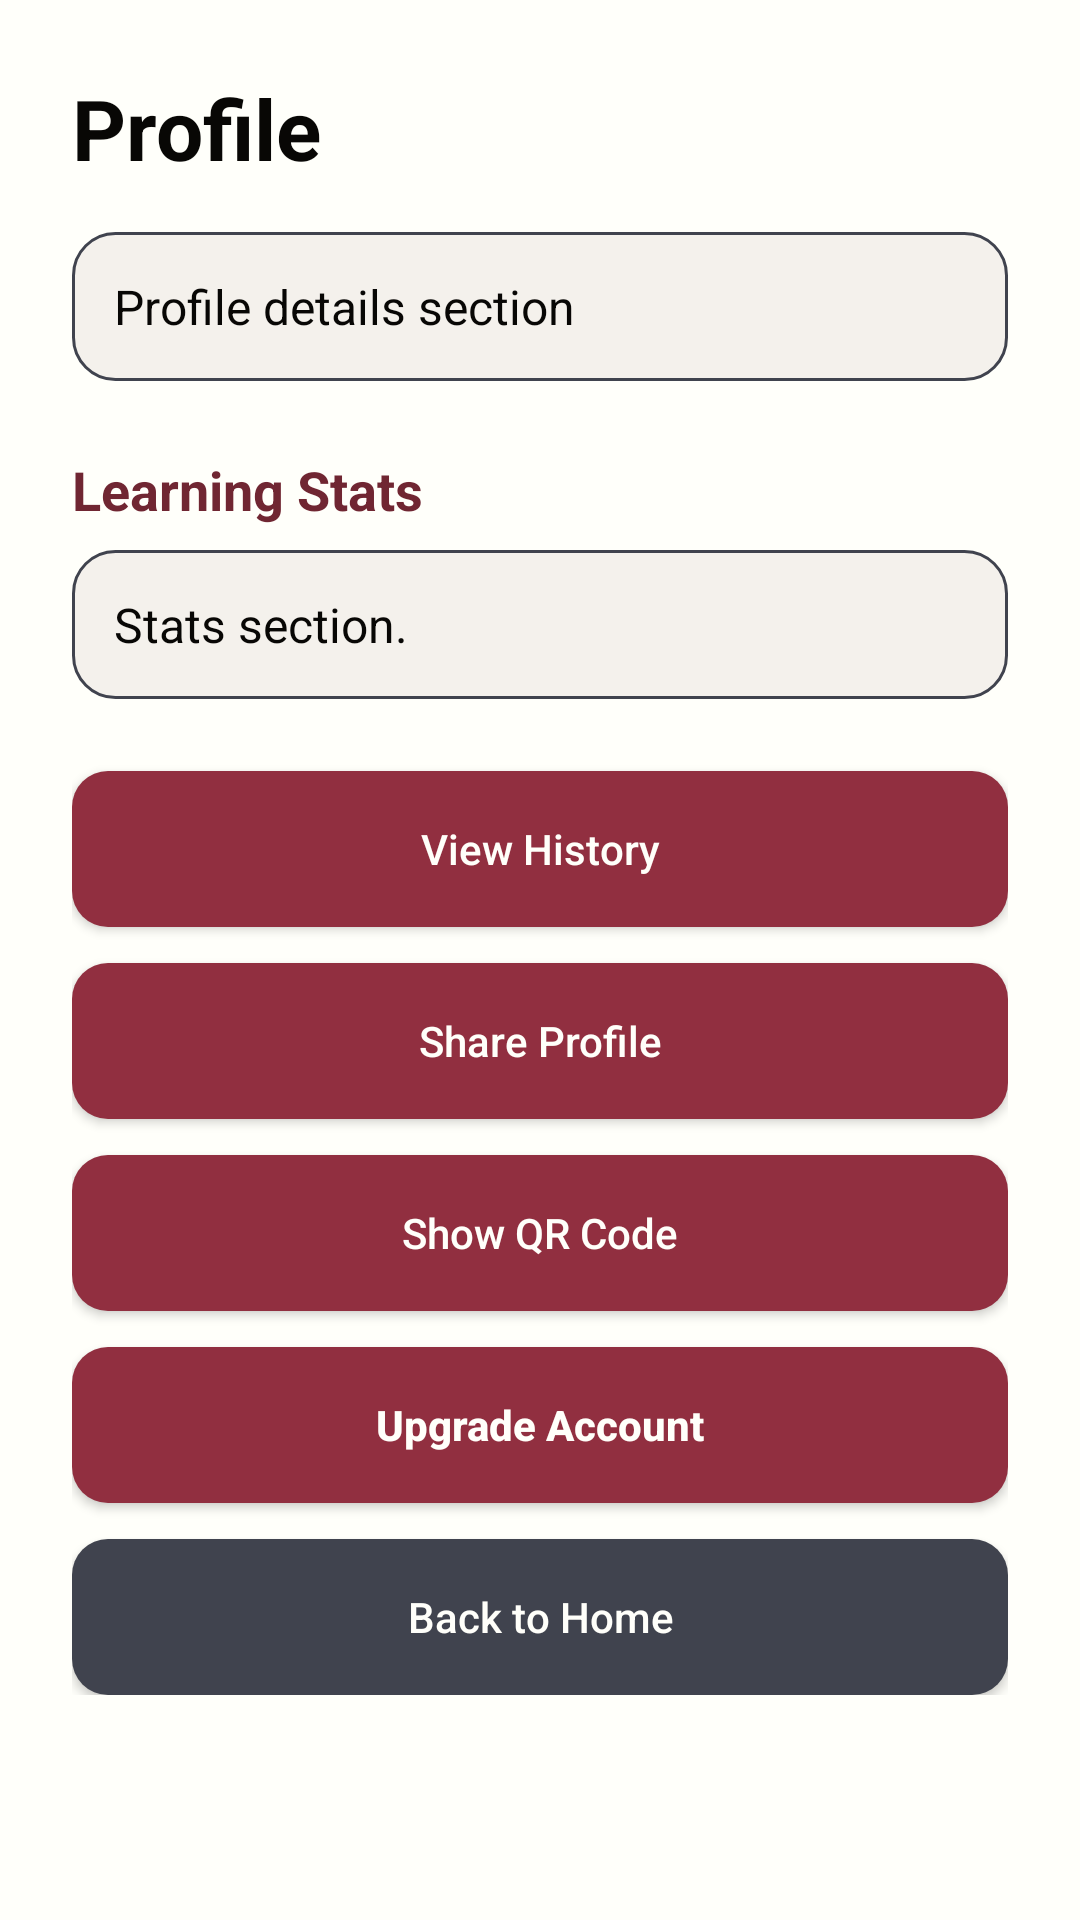

The Android layout XML behind this screen, and the referenced resources:
<!-- AndroidManifest.xml: application theme Theme.LLMEnhancedLearningApp -->
<!-- res/layout/activity_profile.xml -->
<?xml version="1.0" encoding="utf-8"?>
<ScrollView xmlns:android="http://schemas.android.com/apk/res/android"
    xmlns:app="http://schemas.android.com/apk/res-auto"
    android:layout_width="match_parent"
    android:layout_height="match_parent"
    android:fitsSystemWindows="true">

    <LinearLayout
        android:layout_width="match_parent"
        android:layout_height="wrap_content"
        android:orientation="vertical"
        android:background="@color/my_porcelain"
        android:padding="24dp">

        <TextView
            android:id="@+id/tvProfileTitle"
            android:layout_width="wrap_content"
            android:layout_height="wrap_content"
            android:text="Profile"
            android:textColor="@color/my_black"
            android:textSize="28sp"
            android:textStyle="bold" />

        <TextView
            android:id="@+id/tvProfileDetails"
            android:layout_width="match_parent"
            android:layout_height="wrap_content"
            android:layout_marginTop="16dp"
            android:background="@drawable/bg_card"
            android:padding="14dp"
            android:text="Profile details section"
            android:textColor="@color/my_black"
            android:textSize="16sp" />

        <TextView
            android:id="@+id/tvProfileStatsLabel"
            android:layout_width="wrap_content"
            android:layout_height="wrap_content"
            android:layout_marginTop="24dp"
            android:text="Learning Stats"
            android:textColor="@color/my_plum"
            android:textSize="18sp"
            android:textStyle="bold" />

        <TextView
            android:id="@+id/tvProfileStats"
            android:layout_width="match_parent"
            android:layout_height="wrap_content"
            android:layout_marginTop="8dp"
            android:background="@drawable/bg_card"
            android:padding="14dp"
            android:text="Stats section."
            android:textColor="@color/my_black"
            android:textSize="16sp" />

        <Button
            android:id="@+id/btnViewHistory"
            android:layout_width="match_parent"
            android:layout_height="52dp"
            android:layout_marginTop="24dp"
            android:background="@drawable/bg_primary_button"
            android:text="View History"
            android:textAllCaps="false"
            android:textColor="@color/my_porcelain"
            app:backgroundTint="@null" />

        <Button
            android:id="@+id/btnShareProfile"
            android:layout_width="match_parent"
            android:layout_height="52dp"
            android:layout_marginTop="12dp"
            android:background="@drawable/bg_primary_button"
            android:text="Share Profile"
            android:textAllCaps="false"
            android:textColor="@color/my_porcelain"
            app:backgroundTint="@null" />

        <Button
            android:id="@+id/btnShowQrCode"
            android:layout_width="match_parent"
            android:layout_height="52dp"
            android:layout_marginTop="12dp"
            android:background="@drawable/bg_primary_button"
            android:text="Show QR Code"
            android:textAllCaps="false"
            android:textColor="@color/my_porcelain"
            app:backgroundTint="@null" />

        <Button
            android:id="@+id/btnUpgradeAccount"
            android:layout_width="match_parent"
            android:layout_height="52dp"
            android:layout_marginTop="12dp"
            android:background="@drawable/bg_primary_button"
            android:text="Upgrade Account"
            android:textAllCaps="false"
            android:textColor="@color/my_porcelain"
            android:textStyle="bold"
            app:backgroundTint="@null" />

        <Button
            android:id="@+id/btnBackToHome"
            android:layout_width="match_parent"
            android:layout_height="52dp"
            android:layout_marginTop="12dp"
            android:background="@drawable/bg_secondary_button"
            android:text="Back to Home"
            android:textAllCaps="false"
            android:textColor="@color/my_porcelain"
            app:backgroundTint="@null" />

    </LinearLayout>
</ScrollView>
<!-- resources referenced by this layout -->
<resources>
  <color name="my_black">#080705</color>
  <color name="my_plum">#702632</color>
  <color name="my_porcelain">#FFFFFA</color>
  <!-- drawable bg_card (drawable) -->
  <?xml version="1.0" encoding="utf-8"?>
  <shape xmlns:android="http://schemas.android.com/apk/res/android">
      <corners android:radius="14dp" />
      <solid android:color="@color/my_light_surface" />
      <stroke
          android:width="1dp"
          android:color="@color/my_charcoal" />
  </shape>
  <!-- drawable bg_primary_button (drawable) -->
  <?xml version="1.0" encoding="utf-8"?>
  <shape xmlns:android="http://schemas.android.com/apk/res/android">
      <corners android:radius="12dp" />
      <solid android:color="@color/my_rose" />
  </shape>
  <!-- drawable bg_secondary_button (drawable) -->
  <?xml version="1.0" encoding="utf-8"?>
  <shape xmlns:android="http://schemas.android.com/apk/res/android">
      <corners android:radius="12dp" />
      <solid android:color="@color/my_charcoal" />
  </shape>
  <style name="Theme.LLMEnhancedLearningApp" parent="Theme.Material3.DayNight.NoActionBar">
          <item name="colorPrimary">@color/my_rose</item>
          <item name="colorOnPrimary">@color/my_porcelain</item>
          <item name="colorSecondary">@color/my_plum</item>
          <item name="colorOnSecondary">@color/my_porcelain</item>
          <item name="android:colorBackground">@color/my_porcelain</item>
          <item name="colorSurface">@color/my_porcelain</item>
          <item name="android:textColor">@color/my_black</item>
          <item name="android:statusBarColor">@color/my_porcelain</item>
          <item name="android:navigationBarColor">@color/my_porcelain</item>
          <item name="android:windowLightStatusBar">true</item>
      </style>
  <color name="my_light_surface">#F4F1EC</color>
  <color name="my_charcoal">#40434E</color>
  <color name="my_rose">#912F40</color>
</resources>
